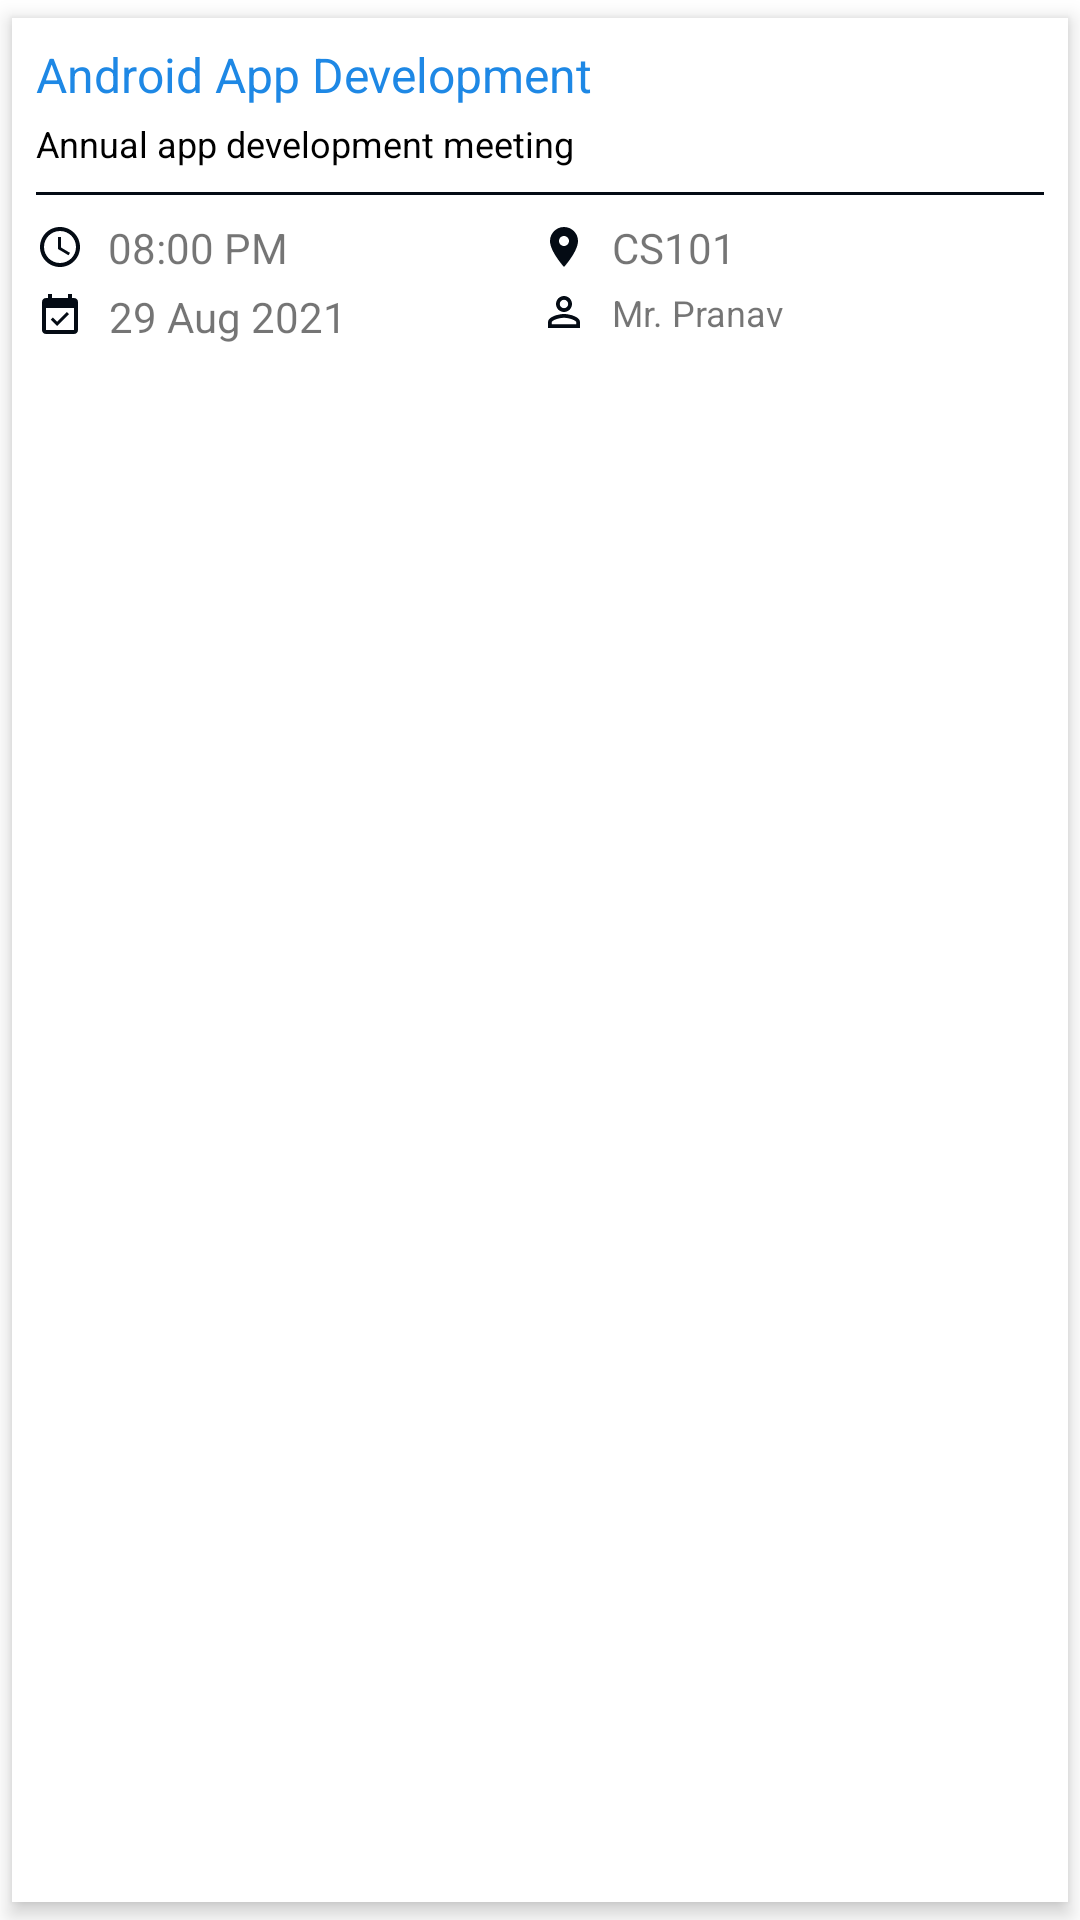

Reconstruct the res/layout file that produces this screen, plus the resources it refers to.
<!-- AndroidManifest.xml: application theme Theme.ClassDeck -->
<!-- res/layout/event_item.xml -->
<?xml version="1.0" encoding="utf-8"?>
<com.google.android.material.card.MaterialCardView xmlns:android="http://schemas.android.com/apk/res/android"
    xmlns:app="http://schemas.android.com/apk/res-auto"
    android:id="@+id/notif_card"
    android:layout_width="match_parent"
    android:layout_height="wrap_content"
    android:layout_marginStart="@dimen/_4sdp"
    android:layout_marginTop="@dimen/_3sdp"
    android:layout_marginEnd="@dimen/_4sdp"
    android:layout_marginBottom="@dimen/_1sdp"
    android:clickable="true"
    android:elevation="@dimen/_1sdp"
    android:focusable="true"
    app:cardCornerRadius="@dimen/_1sdp"
    app:cardElevation="4dp"
    app:cardUseCompatPadding="true"
    app:contentPadding="8dp"
    app:rippleColor="@color/primary_color_amoled">


    <LinearLayout
        android:layout_width="match_parent"
        android:layout_height="wrap_content"
        android:orientation="vertical">

        <TextView
            android:id="@+id/event_name"
            android:layout_width="wrap_content"
            android:layout_height="wrap_content"
            android:layout_marginBottom="4dp"
            android:text="Android App Development"
            android:textColor="@color/heading_text"
            android:textSize="16sp" />

        <TextView
            android:id="@+id/event_desc"
            android:layout_width="wrap_content"
            android:layout_height="wrap_content"
            android:text="Annual app development meeting"
            android:textColor="@color/text_color"
            android:textSize="12sp" />

        <View
            android:layout_width="match_parent"
            android:layout_height="1dp"
            android:layout_marginTop="8dp"
            android:layout_marginBottom="8dp"
            android:background="@color/primary_color_amoled" />

        <LinearLayout
            android:layout_width="match_parent"
            android:layout_height="wrap_content"
            android:layout_weight="100"
            android:orientation="horizontal">

            <LinearLayout
                android:layout_width="0dp"
                android:layout_height="wrap_content"
                android:layout_weight="50"
                android:orientation="vertical">

                <TextView
                    android:id="@+id/event_time"
                    android:layout_width="wrap_content"
                    android:layout_height="wrap_content"
                    android:layout_marginBottom="4dp"
                    android:drawableLeft="@drawable/ic_access_time_red_24dp"
                    android:drawablePadding="8dp"
                    android:gravity="center"
                    android:text="08:00 PM" />

                <TextView
                    android:id="@+id/event_date"
                    android:layout_width="wrap_content"
                    android:layout_height="wrap_content"
                    android:drawableLeft="@drawable/ic_event_available_red_24dp"
                    android:drawablePadding="8dp"
                    android:gravity="center"
                    android:text="29 Aug 2021" />
            </LinearLayout>

            <LinearLayout
                android:layout_width="0dp"
                android:layout_height="wrap_content"
                android:layout_weight="50"
                android:orientation="vertical">

                <TextView
                    android:id="@+id/course_code"
                    android:layout_width="wrap_content"
                    android:layout_height="wrap_content"
                    android:layout_marginBottom="4dp"
                    android:drawableLeft="@drawable/ic_location_on_red_24dp"
                    android:drawablePadding="8dp"
                    android:gravity="center"
                    android:text="CS101" />

                <TextView
                    android:id="@+id/teacher_name"
                    android:layout_width="wrap_content"
                    android:layout_height="wrap_content"
                    android:drawableLeft="@drawable/ic_person_outline_red_24dp"
                    android:drawablePadding="8dp"
                    android:text="Mr. Pranav"
                    android:textSize="12sp" />

            </LinearLayout>

        </LinearLayout>

    </LinearLayout>

</com.google.android.material.card.MaterialCardView>
<!-- resources referenced by this layout -->
<resources>
  <color name="heading_text">#1E88E5</color>
  <color name="primary_color_amoled">#040b14</color>
  <color name="text_color">#000000</color>
  <!-- drawable ic_access_time_red_24dp (drawable) -->
  <vector xmlns:android="http://schemas.android.com/apk/res/android"
          android:width="16dp"
          android:height="16dp"
          android:viewportWidth="24.0"
          android:viewportHeight="24.0">
      <path
          android:fillColor="@color/primary_color_amoled"
          android:pathData="M11.99,2C6.47,2 2,6.48 2,12s4.47,10 9.99,10C17.52,22 22,17.52 22,12S17.52,2 11.99,2zM12,20c-4.42,0 -8,-3.58 -8,-8s3.58,-8 8,-8 8,3.58 8,8 -3.58,8 -8,8zM12.5,7H11v6l5.25,3.15 0.75,-1.23 -4.5,-2.67z"/>
  </vector>
  <!-- drawable ic_event_available_red_24dp (drawable) -->
  <vector xmlns:android="http://schemas.android.com/apk/res/android"
          android:width="16dp"
          android:height="16dp"
          android:viewportWidth="24.0"
          android:viewportHeight="24.0">
      <path
          android:fillColor="@color/primary_color_amoled"
          android:pathData="M16.53,11.06L15.47,10l-4.88,4.88 -2.12,-2.12 -1.06,1.06L10.59,17l5.94,-5.94zM19,3h-1L18,1h-2v2L8,3L8,1L6,1v2L5,3c-1.11,0 -1.99,0.9 -1.99,2L3,19c0,1.1 0.89,2 2,2h14c1.1,0 2,-0.9 2,-2L21,5c0,-1.1 -0.9,-2 -2,-2zM19,19L5,19L5,8h14v11z"/>
  </vector>
  <!-- drawable ic_location_on_red_24dp (drawable) -->
  <vector xmlns:android="http://schemas.android.com/apk/res/android"
          android:width="16dp"
          android:height="16dp"
          android:viewportWidth="24.0"
          android:viewportHeight="24.0">
      <path
          android:fillColor="@color/primary_color_amoled"
          android:pathData="M12,2C8.13,2 5,5.13 5,9c0,5.25 7,13 7,13s7,-7.75 7,-13c0,-3.87 -3.13,-7 -7,-7zM12,11.5c-1.38,0 -2.5,-1.12 -2.5,-2.5s1.12,-2.5 2.5,-2.5 2.5,1.12 2.5,2.5 -1.12,2.5 -2.5,2.5z"/>
  </vector>
  <!-- drawable ic_person_outline_red_24dp (drawable) -->
  <vector xmlns:android="http://schemas.android.com/apk/res/android"
          android:width="16dp"
          android:height="16dp"
          android:viewportWidth="24.0"
          android:viewportHeight="24.0">
      <path
          android:fillColor="@color/primary_color_amoled"
          android:pathData="M12,5.9c1.16,0 2.1,0.94 2.1,2.1s-0.94,2.1 -2.1,2.1S9.9,9.16 9.9,8s0.94,-2.1 2.1,-2.1m0,9c2.97,0 6.1,1.46 6.1,2.1v1.1L5.9,18.1L5.9,17c0,-0.64 3.13,-2.1 6.1,-2.1M12,4C9.79,4 8,5.79 8,8s1.79,4 4,4 4,-1.79 4,-4 -1.79,-4 -4,-4zM12,13c-2.67,0 -8,1.34 -8,4v3h16v-3c0,-2.66 -5.33,-4 -8,-4z"/>
  </vector>
  <style name="Theme.ClassDeck" parent="Theme.MaterialComponents.DayNight.NoActionBar">
  
          
          <item name="colorPrimary">@color/primary_color_variant</item>
          <item name="colorPrimaryVariant">@color/primary_color_variant</item>
          <item name="colorOnPrimary">@color/white</item>
          
          <item name="colorSecondary">@color/secondary_amoled</item>
          <item name="colorSecondaryVariant">@color/colorSecondaryVariant_amoled</item>
          <item name="colorOnSecondary">@color/black</item>
          
          <item name="android:statusBarColor" tools:targetApi="l">?attr/colorPrimaryVariant</item>
          
          <item name="android:windowContentTransitions">true</item>
          <item name="android:windowIsTranslucent">true</item>
  
  
  
          <item name="android:navigationBarColor">@color/primary_color_amoled</item>
  
  
  
  
  
  
  
  
      </style>
  <color name="primary_color_variant">#030707</color>
  <color name="white">#FFFFFFFF</color>
  <color name="secondary_amoled">#F8D01F</color>
  <color name="colorSecondaryVariant_amoled">#AA8F16</color>
  <color name="black">#FF000000</color>
</resources>
